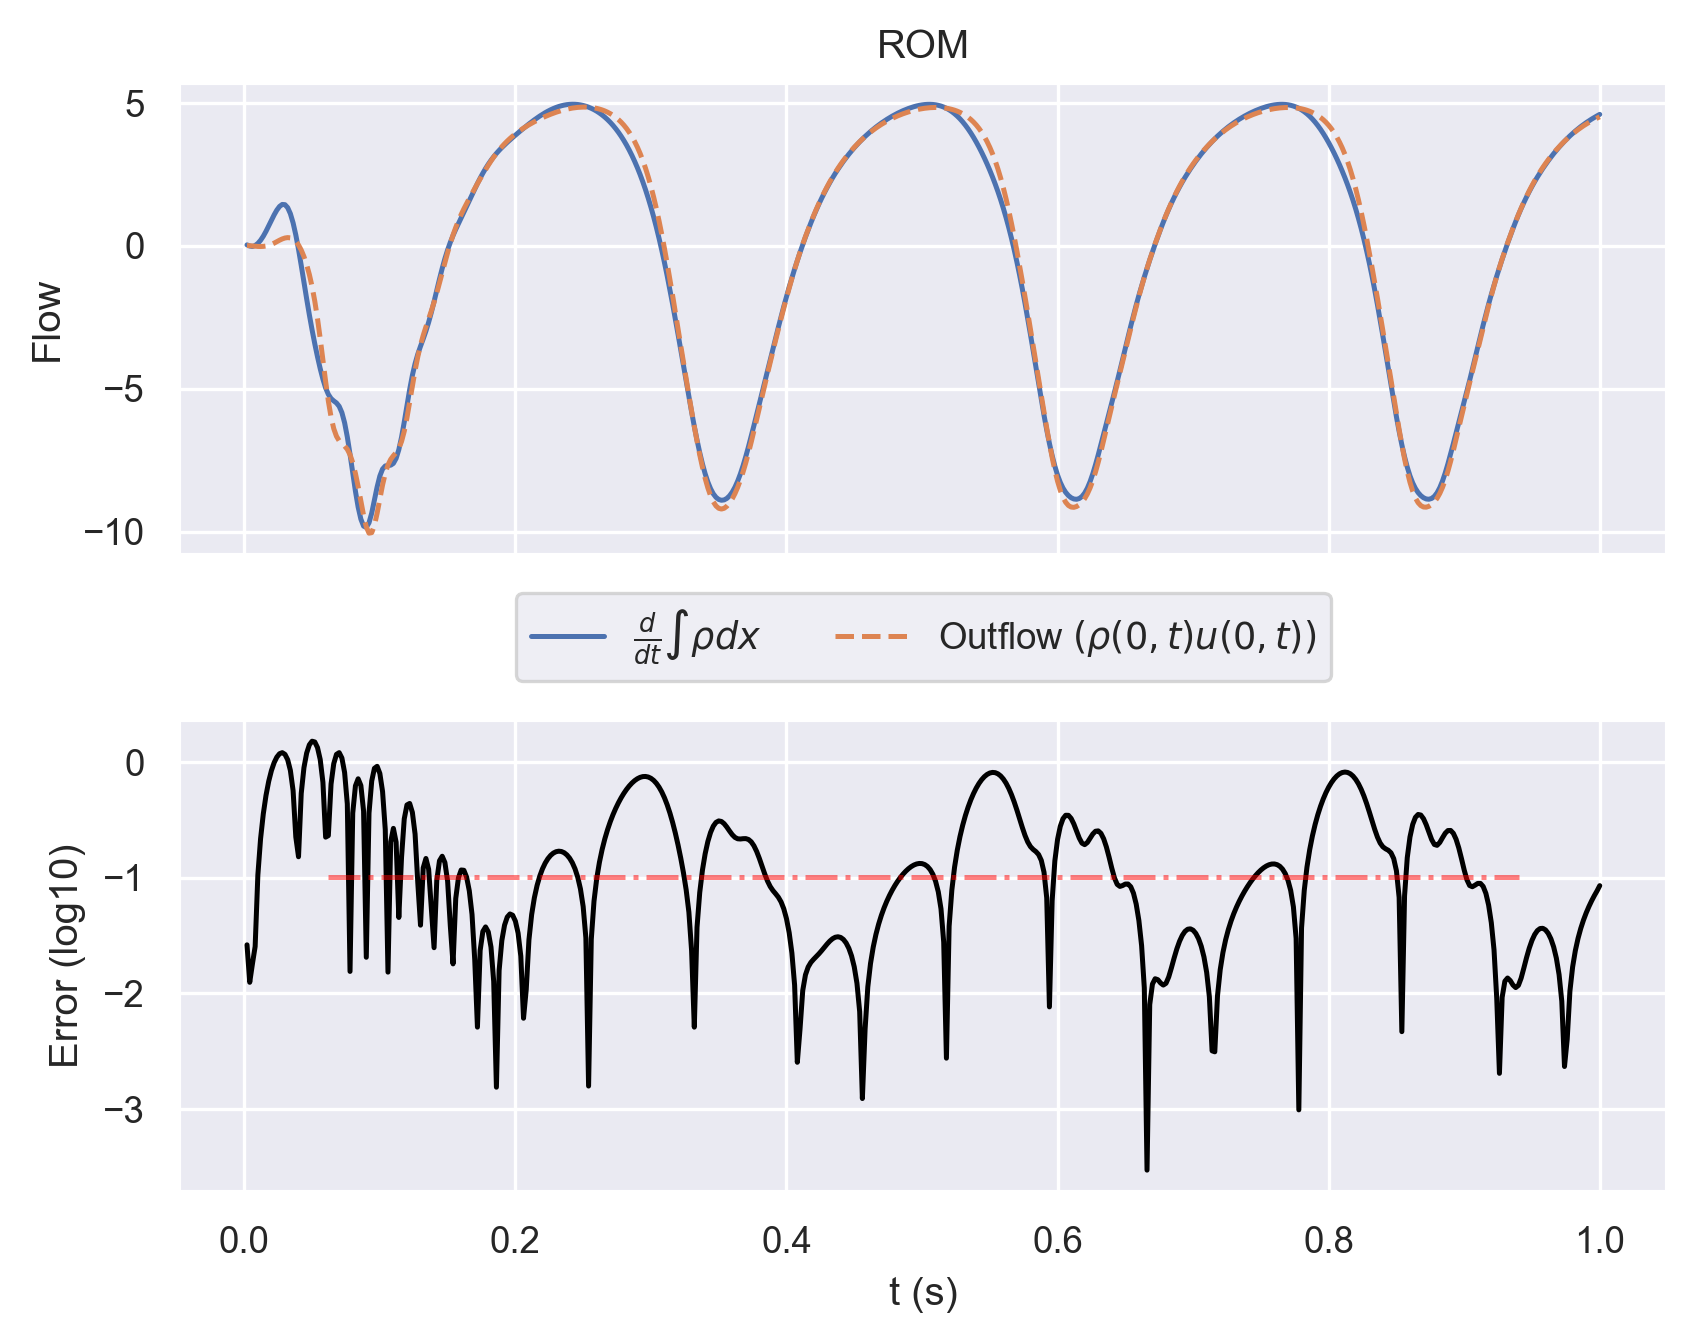

The data file committed next to this chart (first rows):
, which, timesteps, mass, mass_change, outflow
0, rom, 0.002, 1, 0.03125, 0.004917
1, rom, 0.004, 1, -0.01023, 0.002255
2, rom, 0.006, 1, -0.02466, -0.006619
3, rom, 0.008, 1, 0.008636, -0.01683
4, rom, 0.01, 1, 0.08134, -0.02421
5, rom, 0.012, 1.001, 0.1905, -0.02652
6, rom, 0.014, 1.001, 0.3334, -0.02239
7, rom, 0.016, 1.002, 0.5043, -0.01006
8, rom, 0.018, 1.003, 0.694, 0.01265
9, rom, 0.02, 1.005, 0.8904, 0.04698
10, rom, 0.022, 1.007, 1.08, 0.09177
11, rom, 0.024, 1.009, 1.247, 0.1429
12, rom, 0.026, 1.012, 1.375, 0.1941
13, rom, 0.028, 1.014, 1.445, 0.2388
14, rom, 0.03, 1.017, 1.438, 0.2711
15, rom, 0.032, 1.02, 1.334, 0.2855
16, rom, 0.034, 1.023, 1.122, 0.2756
17, rom, 0.036, 1.025, 0.8004, 0.2341
18, rom, 0.038, 1.026, 0.3782, 0.1529
19, rom, 0.04, 1.026, -0.1258, 0.02607
20, rom, 0.042, 1.025, -0.6857, -0.1503
21, rom, 0.044, 1.023, -1.272, -0.3782
22, rom, 0.046, 1.02, -1.856, -0.6612
23, rom, 0.048, 1.016, -2.417, -1.007
24, rom, 0.05, 1.011, -2.943, -1.428
25, rom, 0.052, 1.004, -3.431, -1.939
26, rom, 0.054, 0.9969, -3.883, -2.548
27, rom, 0.056, 0.9887, -4.299, -3.246
28, rom, 0.058, 0.9797, -4.668, -3.999
29, rom, 0.06, 0.9701, -4.974, -4.749
30, rom, 0.062, 0.9599, -5.2, -5.431
31, rom, 0.064, 0.9493, -5.344, -5.989
32, rom, 0.066, 0.9385, -5.429, -6.399
33, rom, 0.068, 0.9276, -5.5, -6.666
34, rom, 0.07, 0.9165, -5.618, -6.825
35, rom, 0.072, 0.9051, -5.837, -6.922
36, rom, 0.074, 0.8931, -6.193, -7.006
37, rom, 0.076, 0.8803, -6.689, -7.123
38, rom, 0.078, 0.8664, -7.294, -7.31
39, rom, 0.08, 0.8511, -7.952, -7.589
40, rom, 0.082, 0.8346, -8.59, -7.967
41, rom, 0.084, 0.8168, -9.145, -8.428
42, rom, 0.086, 0.798, -9.564, -8.936
43, rom, 0.088, 0.7785, -9.809, -9.432
44, rom, 0.09, 0.7587, -9.855, -9.834
45, rom, 0.092, 0.7391, -9.694, -10.06
46, rom, 0.094, 0.72, -9.354, -10.04
47, rom, 0.096, 0.7017, -8.902, -9.785
48, rom, 0.098, 0.6844, -8.439, -9.358
49, rom, 0.1, 0.6679, -8.057, -8.855
50, rom, 0.102, 0.6521, -7.813, -8.37
51, rom, 0.104, 0.6367, -7.705, -7.966
52, rom, 0.106, 0.6213, -7.685, -7.669
53, rom, 0.108, 0.6059, -7.678, -7.474
54, rom, 0.11, 0.5906, -7.614, -7.347
55, rom, 0.112, 0.5755, -7.441, -7.238
56, rom, 0.114, 0.5608, -7.134, -7.089
57, rom, 0.116, 0.5469, -6.7, -6.85
58, rom, 0.118, 0.534, -6.169, -6.491
59, rom, 0.12, 0.5223, -5.593, -6.019
... 440 more rows
